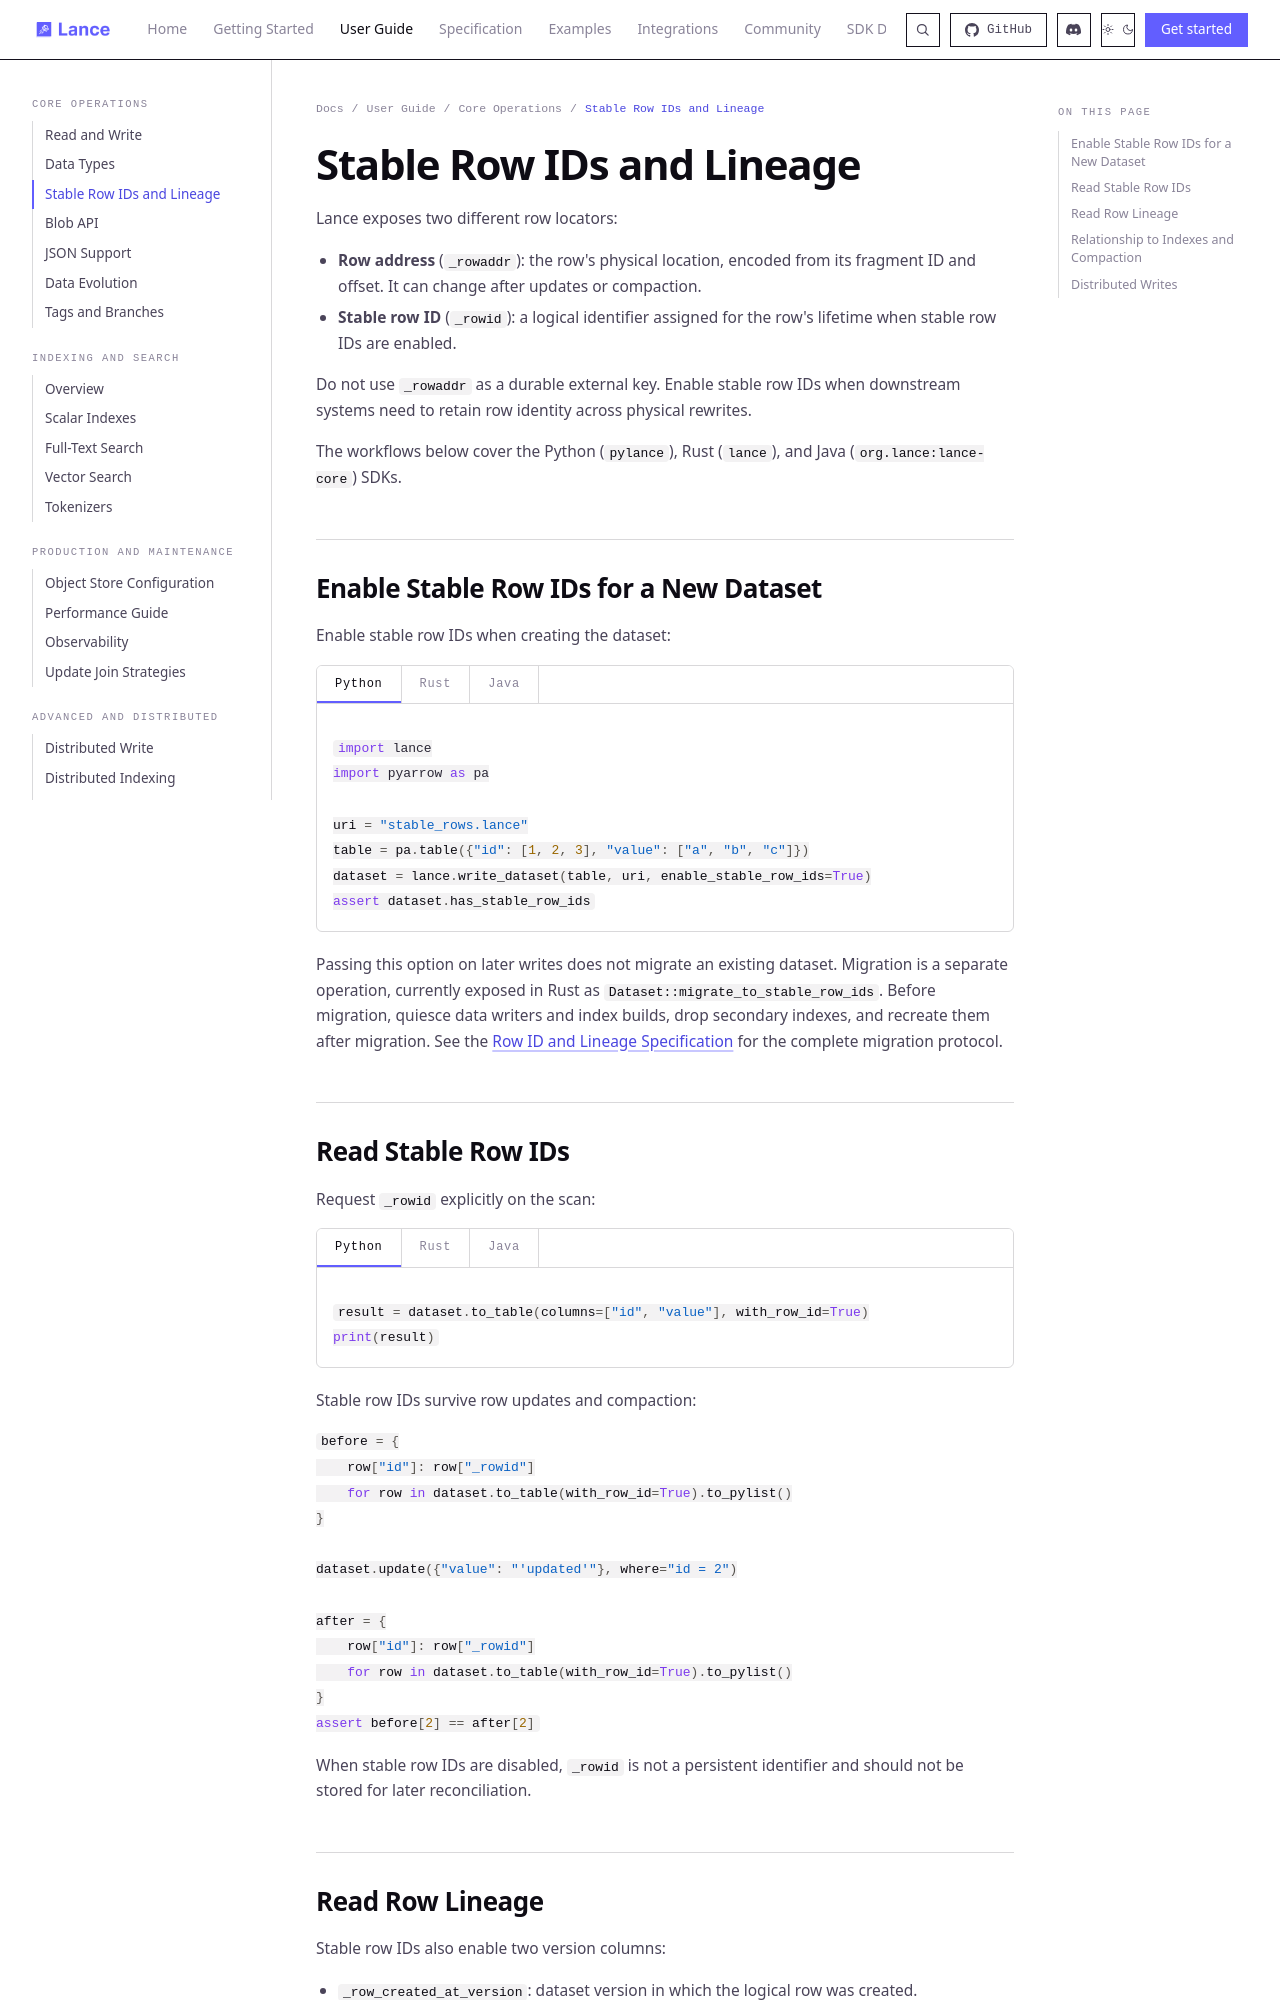

repository: dovel-pr17-validation/pr17r65-cargo-lance · page: guide/row_ids/index.html · generator: mkdocs

---
title: Stable Row IDs and Lineage
description: Preserve logical row identity across updates and compaction, and read row creation and update versions.
---

# Stable Row IDs and Lineage

Lance exposes two different row locators:

- **Row address** (`_rowaddr`): the row's physical location, encoded from its fragment ID and offset. It can change after updates or compaction.
- **Stable row ID** (`_rowid`): a logical identifier assigned for the row's lifetime when stable row IDs are enabled.

Do not use `_rowaddr` as a durable external key. Enable stable row IDs when downstream systems need to retain row identity across physical rewrites.

The workflows below cover the Python (`pylance`), Rust (`lance`), and Java (`org.lance:lance-core`) SDKs.

## Enable Stable Row IDs for a New Dataset

Enable stable row IDs when creating the dataset:

=== "Python"

    ```python
    import lance
    import pyarrow as pa

    uri = "stable_rows.lance"
    table = pa.table({"id": [1, 2, 3], "value": ["a", "b", "c"]})
    dataset = lance.write_dataset(table, uri, enable_stable_row_ids=True)
    assert dataset.has_stable_row_ids
    ```

=== "Rust"

    ```rust
    use lance::dataset::{WriteMode, WriteParams};
    use lance::Dataset;

    let write_params = WriteParams {
        mode: WriteMode::Overwrite,
        enable_stable_row_ids: true,
        ..Default::default()
    };
    let dataset = Dataset::write(reader, "stable_rows.lance", Some(write_params)).await?;
    assert!(dataset.manifest.uses_stable_row_ids());
    ```

=== "Java"

    ```java
    import org.lance.Dataset;
    import org.lance.WriteParams;

    try (Dataset dataset =
        Dataset.write()
            .allocator(allocator)
            .reader(reader)
            .uri("stable_rows.lance")
            .mode(WriteParams.WriteMode.OVERWRITE)
            .enableStableRowIds(true)
            .execute()) {
      assert dataset.hasStableRowIds();
    }
    ```

Passing this option on later writes does not migrate an existing dataset. Migration is a separate operation, currently exposed in Rust as `Dataset::migrate_to_stable_row_ids`. Before migration, quiesce data writers and index builds, drop secondary indexes, and recreate them after migration. See the [Row ID and Lineage Specification](../format/table/row_id_lineage.md#enabling-stable-row-ids) for the complete migration protocol.
